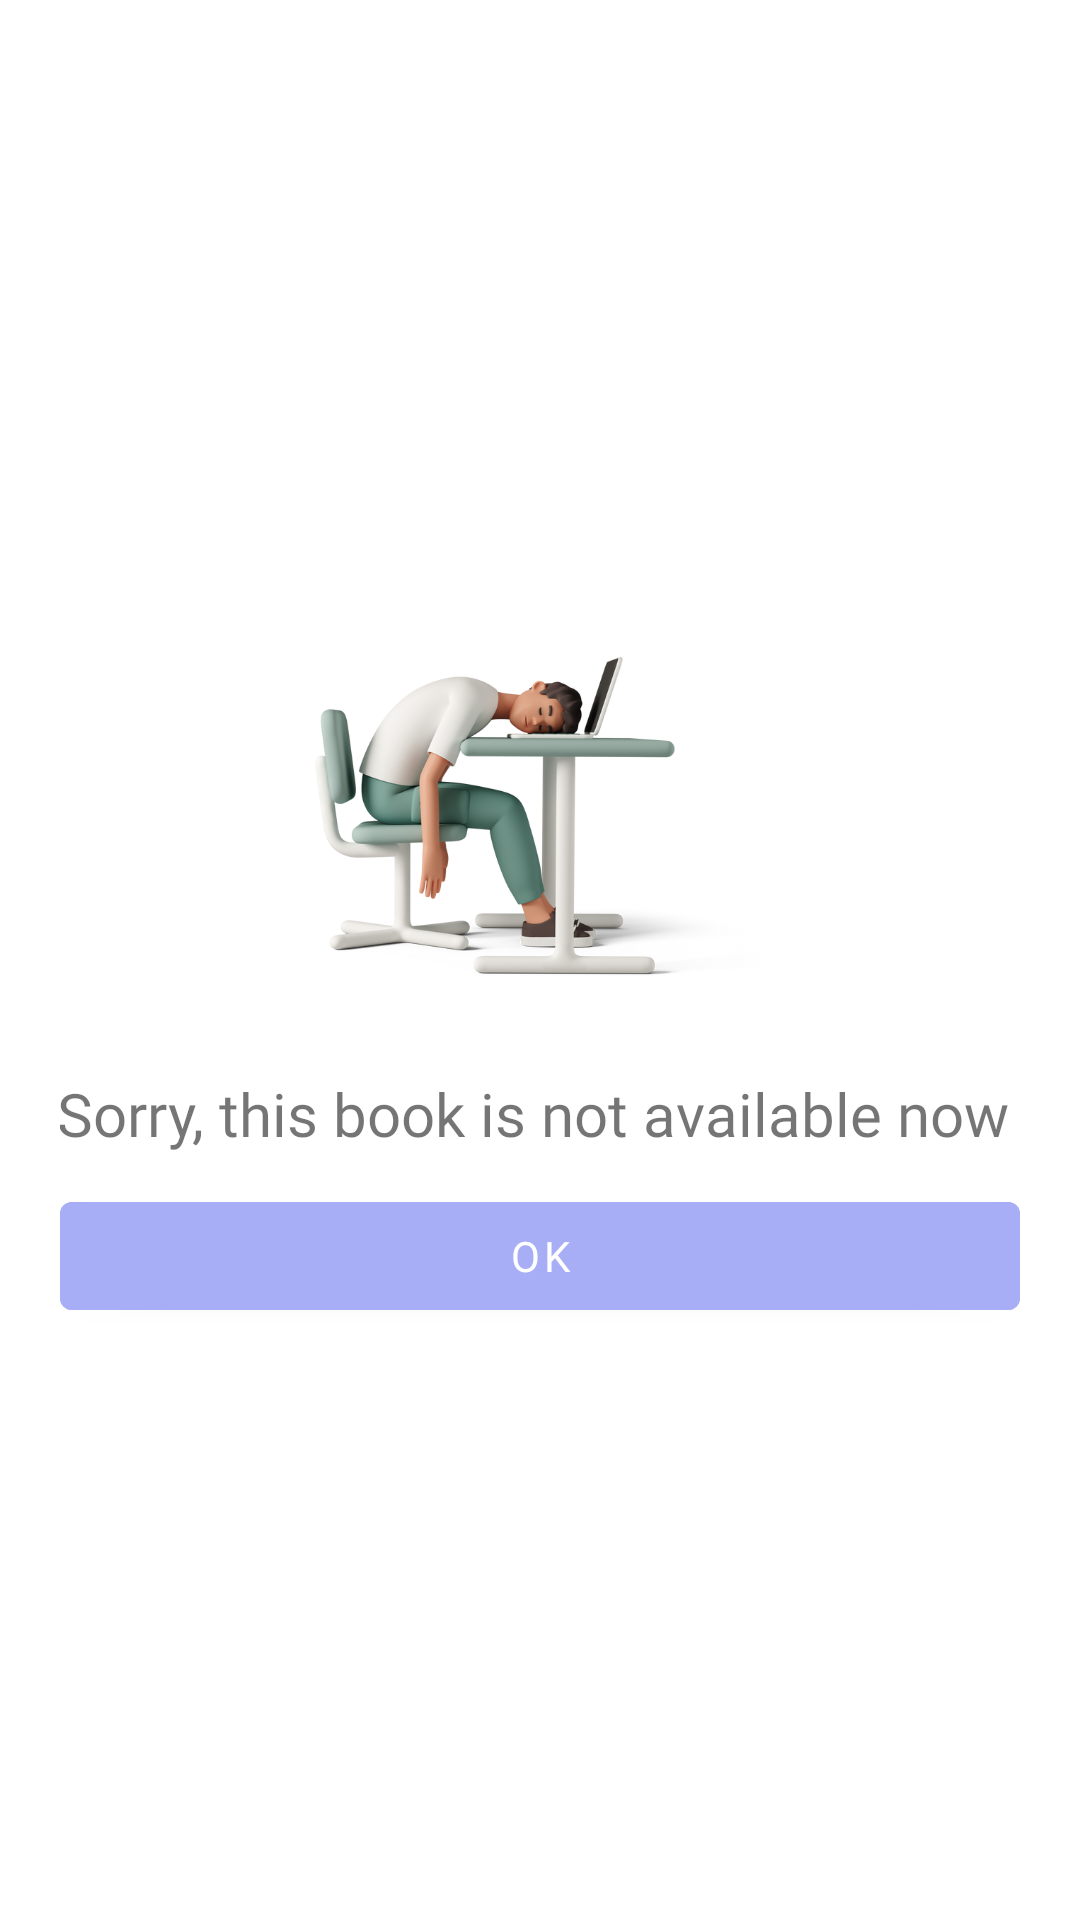

This screen was rendered from an Android layout file. Write that file and the resources it references.
<!-- AndroidManifest.xml: application theme Theme.Refitoo -->
<!-- res/layout/state_review.xml -->
<?xml version="1.0" encoding="utf-8"?>
<androidx.constraintlayout.widget.ConstraintLayout xmlns:android="http://schemas.android.com/apk/res/android"
    xmlns:app="http://schemas.android.com/apk/res-auto"
    xmlns:tools="http://schemas.android.com/tools"
    android:layout_width="match_parent"
    android:layout_height="wrap_content">

    <LinearLayout
        android:layout_width="match_parent"
        android:layout_height="wrap_content"
        android:layout_margin="20dp"
        android:id="@+id/Linearlayout"
        android:orientation="vertical"
        app:layout_constraintBottom_toBottomOf="parent"
        app:layout_constraintEnd_toEndOf="parent"
        app:layout_constraintStart_toStartOf="parent"
        app:layout_constraintTop_toTopOf="parent">

        <ImageView
            android:id="@+id/stateImage"
            android:layout_width="150dp"
            android:layout_height="150dp"
            android:layout_gravity="center"
            android:src="@drawable/dialog_notforsale" />

        <TextView
            android:id="@+id/stateText"
            android:layout_width="match_parent"
            android:layout_height="wrap_content"
            android:layout_marginTop="10dp"
            android:fontFamily="@font/quicksandbold"
            android:gravity="center"
            android:text="Sorry, this book is not available now "
            android:textSize="20dp" />

        <com.google.android.material.button.MaterialButton
            android:id="@+id/stateButton"
            android:layout_width="match_parent"
            android:layout_height="wrap_content"
            android:layout_marginTop="10dp"
            android:backgroundTint="@color/navy_blue_white"

            android:fontFamily="@font/quicksandbold"
            android:text="OK"
            android:textAllCaps="false" />


    </LinearLayout>
</androidx.constraintlayout.widget.ConstraintLayout>
<!-- resources referenced by this layout -->
<resources>
  <color name="navy_blue_white">#a7aef6</color>
  <!-- drawable dialog_notforsale: png bitmap (drawable, 142997 bytes) -->
  <style name="Theme.Refitoo" parent="Base.Theme.Refitoo" />
  <style name="Base.Theme.Refitoo" parent="Theme.MaterialComponents.Light.NoActionBar">
          
          
      </style>
</resources>
